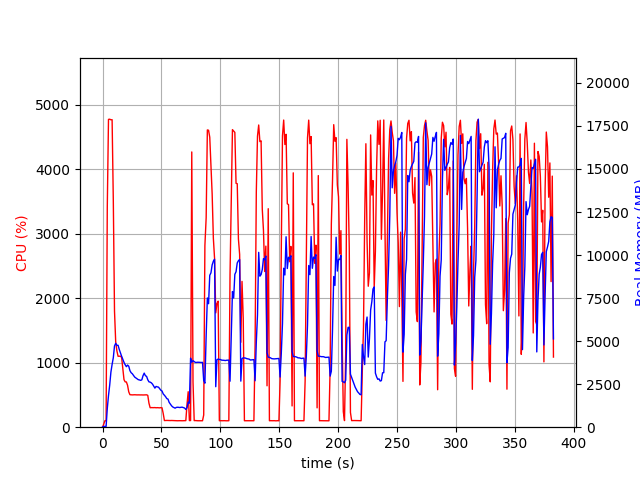

Source data for this figure (header and first rows):
elapsed_time, nproc, cpu, mem_real, mem_virtual
4.291534423828125e-05, 1, 0.0, 14.75, 3192
1.006, 1, 46.7, 46.85, 619.5
2.014, 1, 100.3, 46.85, 619.5
3.021, 1, 99.3, 46.85, 619.5
4.028, 1, 3416, 1085, 5103
5.051, 1, 4772, 1838, 5848
6.073, 1, 4776, 2445, 6492
7.097, 1, 4766, 3198, 7402
8.121, 1, 4768, 3648, 8004
9.146, 1, 3508, 4038, 8424
10.16, 1, 1800, 4718, 9462
11.16, 1, 1325, 4872, 9758
12.17, 1, 1184, 4757, 9758
13.18, 1, 1100, 4759, 10122
14.19, 1, 1101, 4518, 10190
15.2, 1, 1101, 4320, 10190
16.21, 1, 1082, 4120, 10190
17.21, 1, 907.8, 3949, 10190
18.22, 1, 737.5, 3765, 10190
19.23, 1, 702.7, 3625, 10190
20.24, 1, 701.4, 3516, 10190
21.24, 1, 649.8, 3609, 10286
22.25, 1, 548.3, 3541, 10718
23.26, 1, 503.8, 3285, 10718
24.27, 1, 502.3, 3164, 10718
25.28, 1, 500.9, 3106, 10718
26.29, 1, 502.2, 3009, 10718
27.3, 1, 503.0, 2912, 10718
28.31, 1, 501.4, 2861, 10718
29.32, 1, 500.6, 2810, 10718
30.33, 1, 501.3, 2762, 10718
31.34, 1, 500.0, 2745, 10718
32.35, 1, 500.3, 2721, 10718
33.36, 1, 500.8, 2751, 10718
34.37, 1, 499.5, 2992, 10718
35.38, 1, 500.7, 3141, 10718
36.39, 1, 500.4, 2991, 10910
37.4, 1, 502.1, 2953, 10910
38.41, 1, 494.2, 2757, 10910
39.42, 1, 371.5, 2635, 10910
40.43, 1, 302.1, 2618, 10910
41.44, 1, 303.8, 2576, 10910
42.45, 1, 303.2, 2501, 10910
43.46, 1, 302.9, 2380, 10910
44.47, 1, 304.2, 2270, 10910
45.48, 1, 301.2, 2368, 10910
46.49, 1, 303.1, 2342, 10910
47.5, 1, 302.0, 2328, 10910
48.51, 1, 300.2, 2233, 10910
49.52, 1, 303.1, 2147, 10910
50.53, 1, 300.3, 2100, 10910
51.54, 1, 210.7, 1930, 10910
52.55, 1, 103.0, 1856, 10910
53.56, 1, 104.0, 1771, 10910
54.56, 1, 105.0, 1661, 10910
55.57, 1, 103.9, 1633, 10910
56.58, 1, 103.0, 1441, 10910
57.59, 1, 103.0, 1343, 10910
58.6, 1, 104.0, 1245, 10910
59.61, 1, 103.0, 1176, 10910
... 319 more rows
